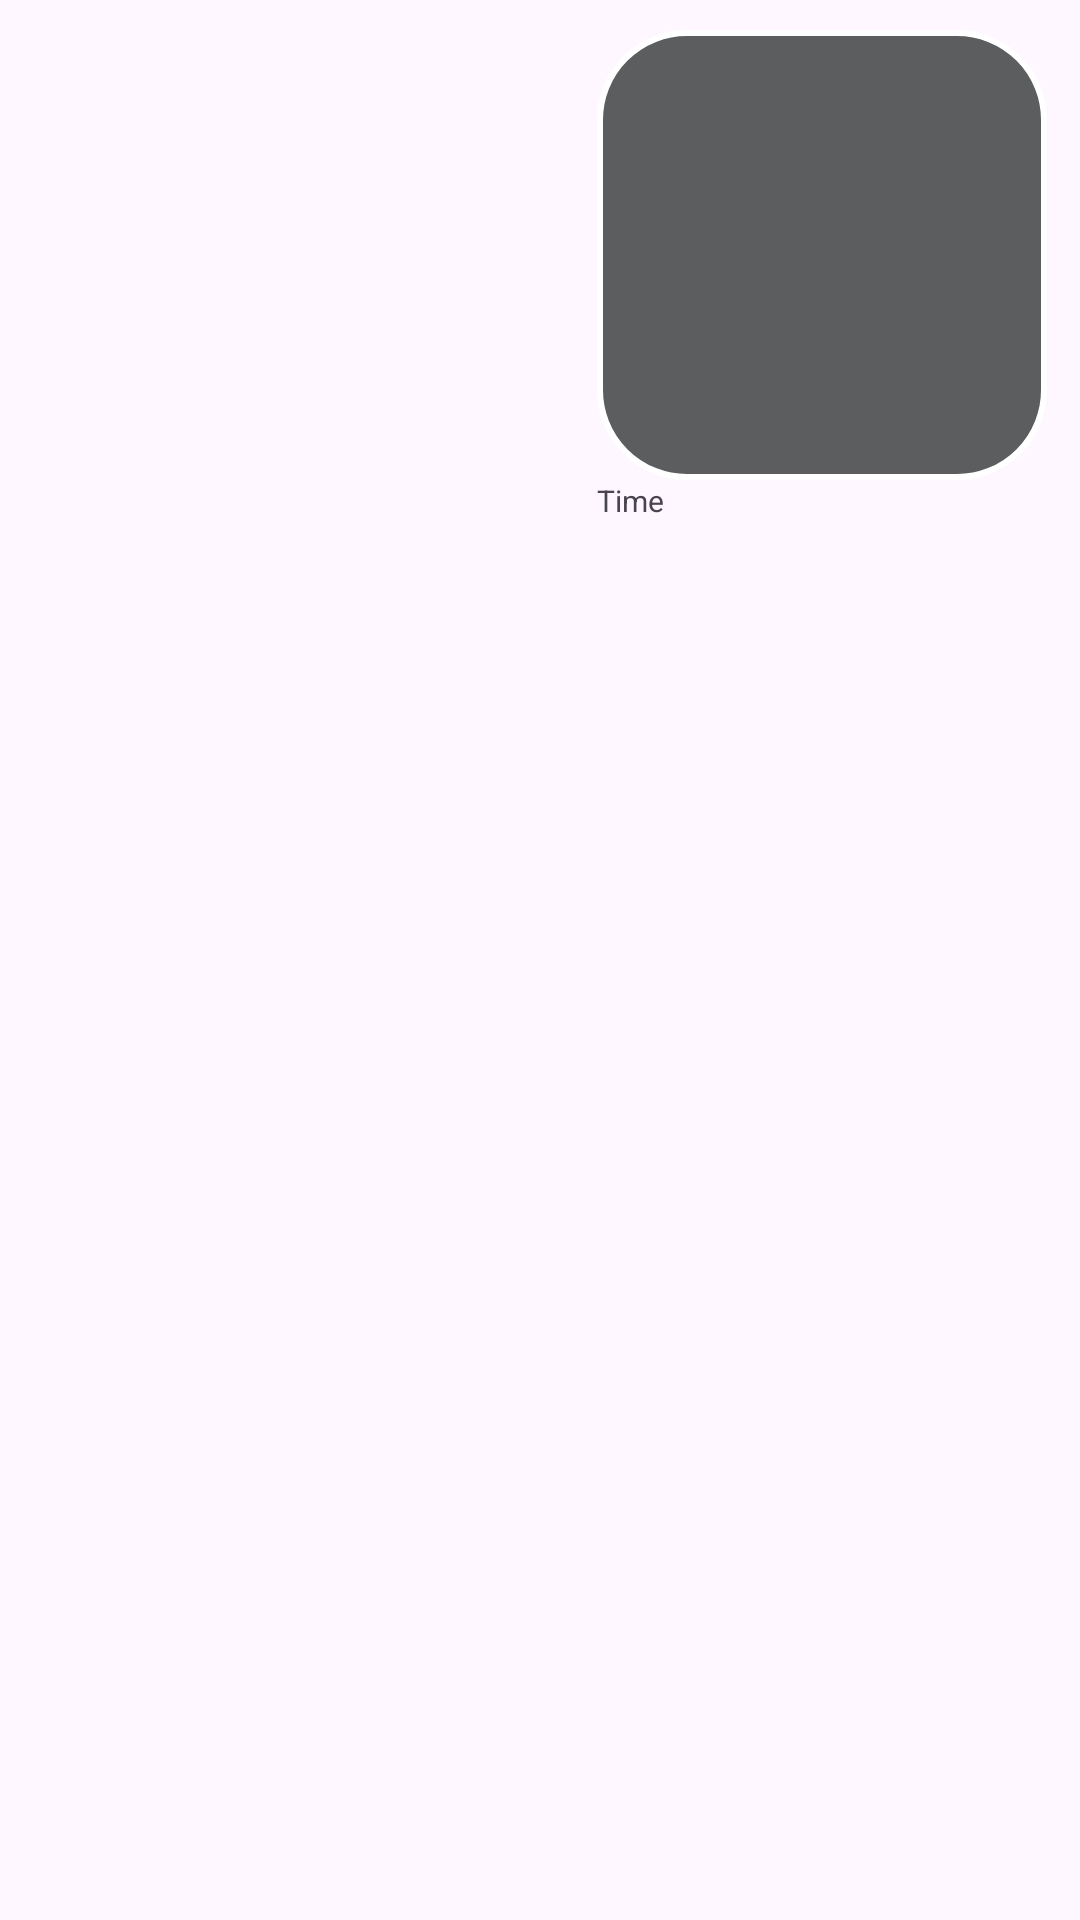

Android layout source for this screen:
<!-- AndroidManifest.xml: application theme Theme.FunChat -->
<!-- res/layout/image_message_item.xml -->
<?xml version="1.0" encoding="utf-8"?>
<androidx.constraintlayout.widget.ConstraintLayout xmlns:android="http://schemas.android.com/apk/res/android"
    xmlns:app="http://schemas.android.com/apk/res-auto"
    android:layout_width="wrap_content"
    android:layout_height="wrap_content"

    >


    <LinearLayout
        android:layout_marginStart="18dp"
        android:layout_marginTop="10dp"


        android:layout_width="wrap_content"

        android:layout_height="wrap_content"



        android:orientation="vertical"
        app:layout_constraintBottom_toBottomOf="parent"
        app:layout_constraintEnd_toEndOf="parent"
        app:layout_constraintHorizontal_bias="0.942"
        app:layout_constraintStart_toStartOf="parent"
        app:layout_constraintTop_toTopOf="parent"
        app:layout_constraintVertical_bias="0.0">

        <ImageView
            android:id="@+id/imageMessageView"
            android:layout_width="150dp"
            android:layout_height="150dp"
            android:background="@drawable/receive_message_background"/>
        <TextView
            android:id="@+id/imageMessageTime"
            android:layout_width="wrap_content"
            android:layout_height="wrap_content"
            android:text="Time"
            android:textSize="10sp"/>
    </LinearLayout>


</androidx.constraintlayout.widget.ConstraintLayout>
<!-- resources referenced by this layout -->
<resources>
  <!-- drawable receive_message_background (drawable) -->
  <shape
      xmlns:android="http://schemas.android.com/apk/res/android"
      xmlns:tools="http://schemas.android.com/tools"
      android:shape="rectangle"
      tools:ignore="MissingDefaultResource">
  
      <solid
          android:color="@color/receiver" >
      </solid>
  
      <stroke
          android:width="2dp"
          android:color="@color/white" >
      </stroke>
  
      <padding
          android:left="5dp"
          android:top="5dp"
          android:right="5dp"
          android:bottom="5dp"    >
      </padding>
  
      <corners
          android:radius="29dp"   >
      </corners>
  
  </shape>
  <style name="Theme.FunChat" parent="Base.Theme.FunChat" />
  <color name="receiver">#5B5D5E</color>
  <color name="white">#FFFFFFFF</color>
  <style name="Base.Theme.FunChat" parent="Theme.Material3.DayNight.NoActionBar">
          <item name="android:statusBarColor">@color/white</item>
          
          <item name="android:windowLightStatusBar">true</item>
      </style>
</resources>
